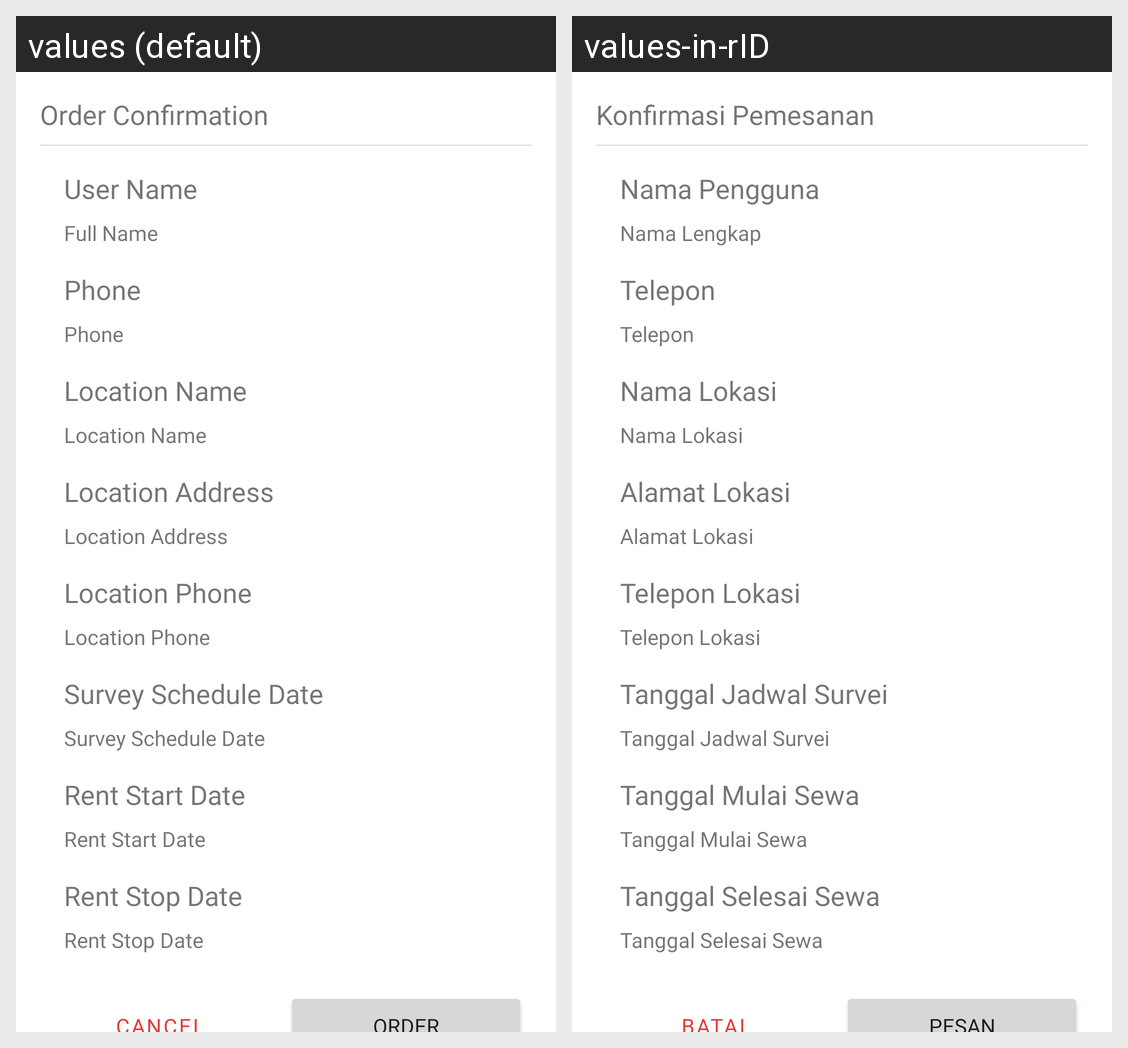

Translations of the strings shown on this Android screen, per locale in the grid:
Android screen res/layout/bottom_sheet_order_confirmation.xml rendered under 2 locales, left to right: values (default), values-in-rID. Device: Nexus 5 (rendered at 1080×1920; each locale shown at half size, 540×960, under a caption strip naming it); theme Theme.KosKosan.
Strings drawn on this screen, with the default value and each locale's value (text and hints the layout hard-codes, and strings that could not be matched under every locale, appear in the picture but are not listed):

order_confirmation
  values: Order Confirmation
  values-in-rID: Konfirmasi Pemesanan

user_name
  values: User Name
  values-in-rID: Nama Pengguna

full_name
  values: Full Name
  values-in-rID: Nama Lengkap

phone
  values: Phone
  values-in-rID: Telepon

location_name
  values: Location Name
  values-in-rID: Nama Lokasi

location_address
  values: Location Address
  values-in-rID: Alamat Lokasi

location_phone
  values: Location Phone
  values-in-rID: Telepon Lokasi

survey_schedule_date
  values: Survey Schedule Date
  values-in-rID: Tanggal Jadwal Survei

rent_start_date
  values: Rent Start Date
  values-in-rID: Tanggal Mulai Sewa

rent_stop_date
  values: Rent Stop Date
  values-in-rID: Tanggal Selesai Sewa

cancel
  values: Cancel
  values-in-rID: Batal

order
  values: Order
  values-in-rID: Pesan
